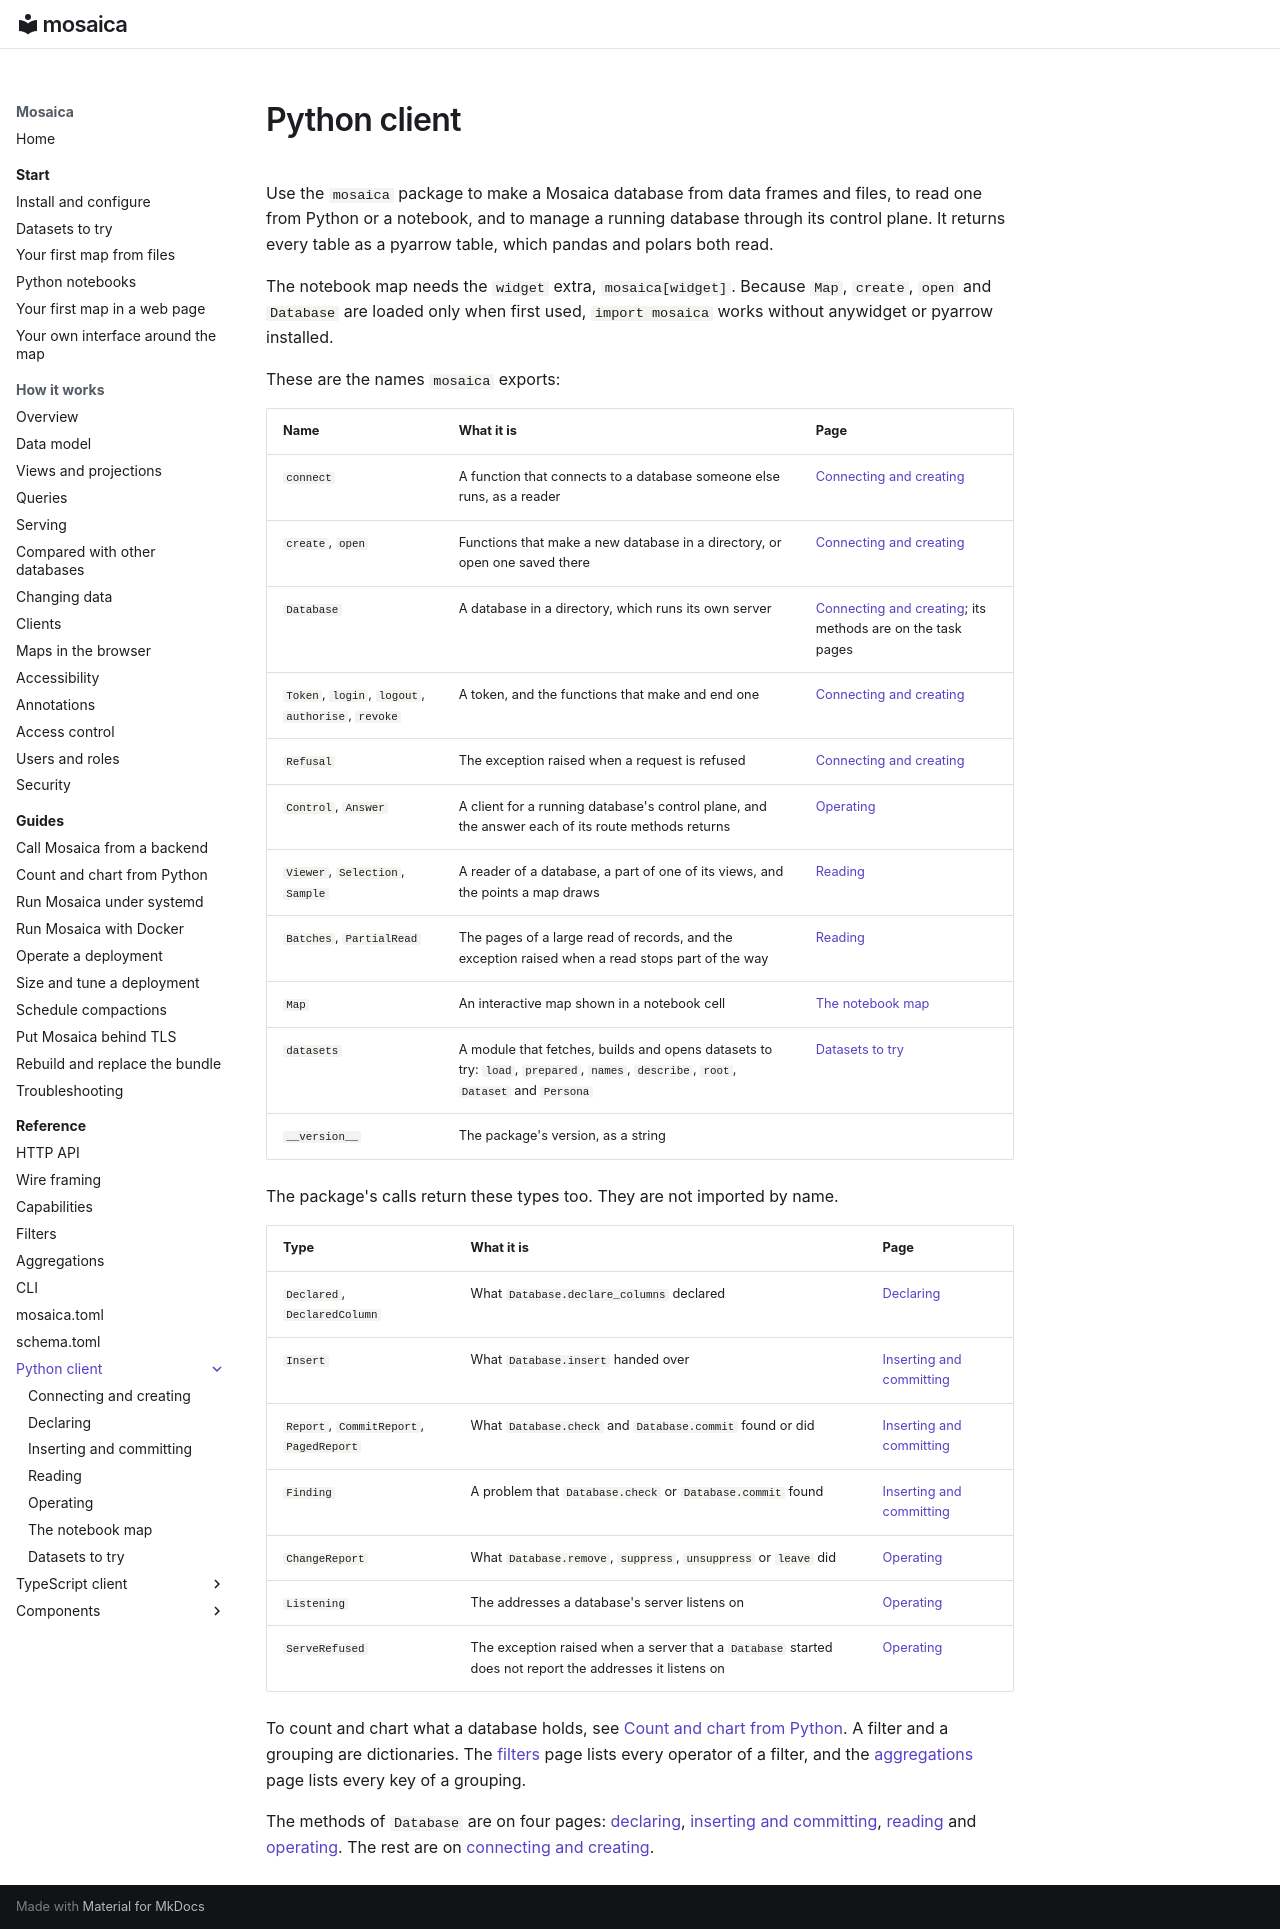

repository: mosaicadb/mosaica · page: reference/python/index.html · generator: mkdocs

# Python client

Use the `mosaica` package to make a Mosaica database from data frames and files, to read one from Python or a notebook, and to manage a running database through its control plane. It returns every table as a pyarrow table, which pandas and polars both read.

The notebook map needs the `widget` extra, `mosaica[widget]`. Because `Map`, `create`, `open` and `Database` are loaded only when first used, `import mosaica` works without anywidget or pyarrow installed.

These are the names `mosaica` exports:

| Name | What it is | Page |
|---|---|---|
| `connect` | A function that connects to a database someone else runs, as a reader | [Connecting and creating](connecting.md) |
| `create`, `open` | Functions that make a new database in a directory, or open one saved there | [Connecting and creating](connecting.md) |
| `Database` | A database in a directory, which runs its own server | [Connecting and creating](connecting.md); its methods are on the task pages |
| `Token`, `login`, `logout`, `authorise`, `revoke` | A token, and the functions that make and end one | [Connecting and creating](connecting.md) |
| `Refusal` | The exception raised when a request is refused | [Connecting and creating](connecting.md) |
| `Control`, `Answer` | A client for a running database's control plane, and the answer each of its route methods returns | [Operating](operating.md) |
| `Viewer`, `Selection`, `Sample` | A reader of a database, a part of one of its views, and the points a map draws | [Reading](reading.md) |
| `Batches`, `PartialRead` | The pages of a large read of records, and the exception raised when a read stops part of the way | [Reading](reading.md) |
| `Map` | An interactive map shown in a notebook cell | [The notebook map](widget.md) |
| `datasets` | A module that fetches, builds and opens datasets to try: `load`, `prepared`, `names`, `describe`, `root`, `Dataset` and `Persona` | [Datasets to try](datasets.md) |
| `__version__` | The package's version, as a string | |

The package's calls return these types too. They are not imported by name.

| Type | What it is | Page |
|---|---|---|
| `Declared`, `DeclaredColumn` | What `Database.declare_columns` declared | [Declaring](declaring.md) |
| `Insert` | What `Database.insert` handed over | [Inserting and committing](inserting.md) |
| `Report`, `CommitReport`, `PagedReport` | What `Database.check` and `Database.commit` found or did | [Inserting and committing](inserting.md) |
| `Finding` | A problem that `Database.check` or `Database.commit` found | [Inserting and committing](inserting.md) |
| `ChangeReport` | What `Database.remove`, `suppress`, `unsuppress` or `leave` did | [Operating](operating.md) |
| `Listening` | The addresses a database's server listens on | [Operating](operating.md) |
| `ServeRefused` | The exception raised when a server that a `Database` started does not report the addresses it listens on | [Operating](operating.md) |

To count and chart what a database holds, see [Count and chart from Python](../../guides/analysis.md). A filter and a grouping are dictionaries. The [filters](../filters.md) page lists every operator of a filter, and the [aggregations](../aggregations.md) page lists every key of a grouping.

The methods of `Database` are on four pages: [declaring](declaring.md), [inserting and committing](inserting.md), [reading](reading.md) and [operating](operating.md). The rest are on [connecting and creating](connecting.md).
